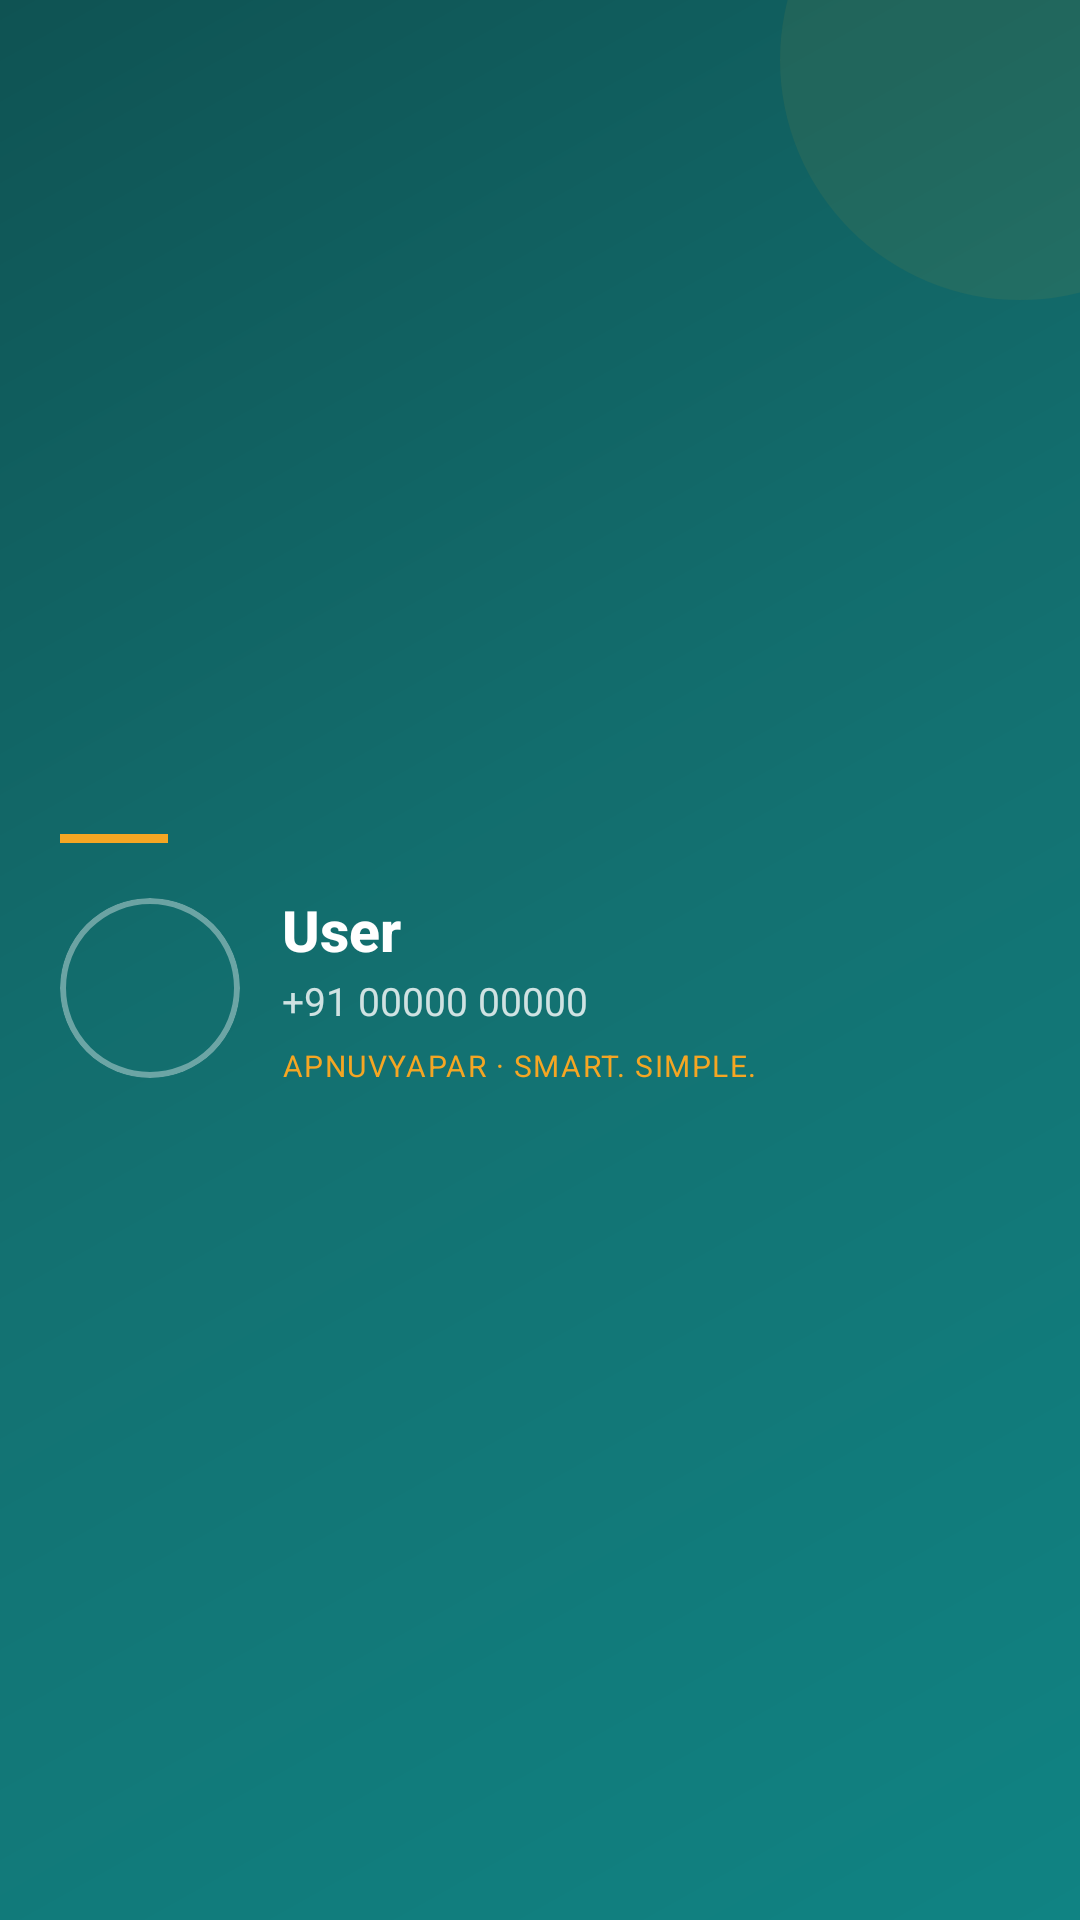

Reconstruct the res/layout file that produces this screen, plus the resources it refers to.
<!-- AndroidManifest.xml: application theme Theme.apnuvyapar -->
<!-- res/layout/av_header_main.xml -->
<?xml version="1.0" encoding="utf-8"?>
<LinearLayout
    xmlns:android="http://schemas.android.com/apk/res/android"
    xmlns:app="http://schemas.android.com/apk/res-auto"
    android:layout_width="match_parent"
    android:layout_height="196dp"
    android:orientation="vertical"
    android:paddingStart="20dp"
    android:paddingEnd="20dp"
    android:paddingTop="20dp"
    android:paddingBottom="20dp"
    android:gravity="center_vertical"
    android:background="@drawable/nav_header_bg"
    android:clickable="true"
    android:focusable="true"
    android:foreground="?attr/selectableItemBackgroundBorderless">

    
    <View
        android:layout_width="36dp"
        android:layout_height="3dp"
        android:layout_marginBottom="16dp"
        android:background="@color/colorSecondary"
        android:layout_gravity="start" />

    
    <LinearLayout
        android:layout_width="match_parent"
        android:layout_height="wrap_content"
        android:orientation="horizontal"
        android:gravity="center_vertical">

        
        <com.google.android.material.card.MaterialCardView
            android:layout_width="60dp"
            android:layout_height="60dp"
            app:cardCornerRadius="30dp"
            app:cardElevation="0dp"
            app:strokeWidth="2dp"
            app:strokeColor="#60FFFFFF"
            app:cardBackgroundColor="@android:color/transparent">

            <ImageView
                android:id="@+id/ivProfile"
                android:layout_width="match_parent"
                android:layout_height="match_parent"
                android:src="@drawable/ic_person_24px"
                android:padding="14dp"
                app:tint="@color/white"
                android:contentDescription="@null" />
        </com.google.android.material.card.MaterialCardView>

        <LinearLayout
            android:layout_width="0dp"
            android:layout_height="wrap_content"
            android:layout_weight="1"
            android:orientation="vertical"
            android:layout_marginStart="14dp">

            <TextView
                android:id="@+id/tvUserName"
                android:layout_width="match_parent"
                android:layout_height="wrap_content"
                android:text="User"
                android:textSize="19sp"
                android:textStyle="bold"
                android:fontFamily="sans-serif-medium"
                android:textColor="@color/white"
                android:maxLines="1"
                android:ellipsize="end" />

            <TextView
                android:id="@+id/tvUserPhone"
                android:layout_width="match_parent"
                android:layout_height="wrap_content"
                android:text="+91 00000 00000"
                android:textSize="13sp"
                android:textColor="#CCFFFFFF"
                android:fontFamily="sans-serif"
                android:layout_marginTop="2dp" />

            <TextView
                android:id="@+id/tvUserTagline"
                android:layout_width="match_parent"
                android:layout_height="wrap_content"
                android:text="apnuvyapar · SMART. SIMPLE."
                android:textSize="10sp"
                android:textColor="@color/colorSecondary"
                android:fontFamily="sans-serif"
                android:layout_marginTop="6dp"
                android:letterSpacing="0.05"
                android:textAllCaps="true" />
        </LinearLayout>

        
        <ImageView
            android:id="@+id/ivEdit"
            android:layout_width="32dp"
            android:layout_height="32dp"
            android:src="@drawable/ic_edit_24"
            app:tint="@color/colorSecondary"
            android:contentDescription="@null"
            android:background="?attr/selectableItemBackgroundBorderless"
            android:padding="6dp"
            android:alpha="0.9" />
    </LinearLayout>

</LinearLayout>
<!-- resources referenced by this layout -->
<resources>
  <color name="colorSecondary">#F5A623</color>
  <color name="white">#FFFFFFFF</color>
  <!-- drawable nav_header_bg (drawable) -->
  <?xml version="1.0" encoding="utf-8"?>
  <layer-list xmlns:android="http://schemas.android.com/apk/res/android">
  
      
      <item>
          <shape>
              <gradient
                  android:type="linear"
                  android:angle="135"
                  android:startColor="#0A8080"
                  android:centerColor="@color/colorPrimary"
                  android:endColor="@color/colorPrimaryDark" />
          </shape>
      </item>
  
      
      <item
          android:gravity="top|end"
          android:right="-60dp"
          android:top="-60dp">
          <shape android:shape="oval">
              <size android:width="160dp" android:height="160dp" />
              <solid android:color="#12F5A623" />
          </shape>
      </item>
  
      
      <item>
          <shape>
              <solid android:color="#06FFFFFF" />
          </shape>
      </item>
  
  </layer-list>
  <style name="Theme.apnuvyapar" parent="Base.Theme.apnuvyapar" />
  <color name="colorPrimary">#0D6E6E</color>
  <color name="colorPrimaryDark">#094F4F</color>
  <color name="colorSurfaceVariant">#EBF4F4</color>
  <color name="colorTextPrimary">#1A2332</color>
  <color name="colorSurface">#FFFFFF</color>
  <color name="colorTextSecondary">#667085</color>
  <color name="colorError">#E53935</color>
  <color name="colorBorder">#DDE3EC</color>
  <color name="colorBackground">#F4F6F7</color>
  <color name="nav_ripple">#22000000</color>
  <style name="ShapeSmall">
          <item name="cornerFamily">rounded</item>
          <item name="cornerSize">10dp</item>
      </style>
  <style name="ShapeMedium">
          <item name="cornerFamily">rounded</item>
          <item name="cornerSize">18dp</item>
      </style>
  <style name="ShapeLarge">
          <item name="cornerFamily">rounded</item>
          <item name="cornerSize">28dp</item>
      </style>
  <style name="ThemeOverlay.App.BottomSheetDialog" parent="ThemeOverlay.Material3.BottomSheetDialog">
          <item name="bottomSheetStyle">@style/Widget.AV.BottomSheet</item>
      </style>
  <style name="Widget.AV.Toolbar" parent="Widget.MaterialComponents.Toolbar">
          <item name="android:background">@color/colorPrimary</item>
          <item name="titleTextColor">@color/white</item>
          <item name="navigationIconTint">@color/white</item>
          <item name="android:elevation">0dp</item>
      </style>
  <style name="Widget.AV.BottomSheet" parent="Widget.Material3.BottomSheet">
          <item name="shapeAppearance">@style/ShapeTopRounded</item>
          <item name="android:elevation">16dp</item>
      </style>
  <style name="ShapeTopRounded">
          <item name="cornerFamily">rounded</item>
          <item name="cornerSizeTopLeft">28dp</item>
          <item name="cornerSizeTopRight">28dp</item>
          <item name="cornerSizeBottomLeft">0dp</item>
          <item name="cornerSizeBottomRight">0dp</item>
      </style>
</resources>
